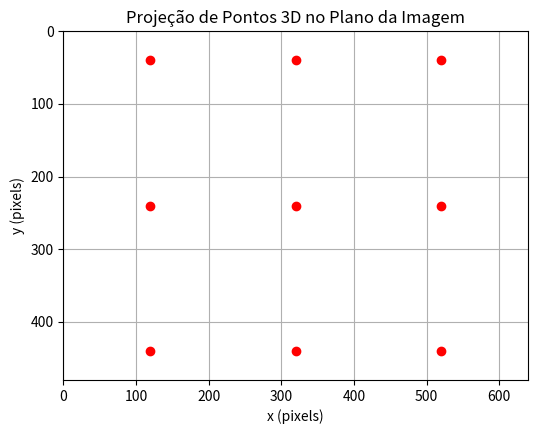

Generate this figure with matplotlib:
import numpy as np

import matplotlib.pyplot as plt

# ---- PARTE 1: pontos 3D no mundo (X, Y, Z) ----

points_3D = np.array([

    [-1,  1, 4],

    [ 0,  1, 4],

    [ 1,  1, 4],

    [-1,  0, 4],

    [ 0,  0, 4],

    [ 1,  0, 4],

    [-1, -1, 4],

    [ 0, -1, 4],

    [ 1, -1, 4]

])  # pontos em uma grade 3x3 a Z=4m

# ---- PARTE 2: parâmetros da câmera ----

f = 800  # distância focal (em pixels)

cx, cy = 320, 240  # centro óptico da imagem

K = np.array([[f, 0, cx],

              [0, f, cy],

              [0, 0, 1]])  # matriz intrínseca

# ---- PARTE 3: projeção de cada ponto 3D para 2D ----

points_2D = []

for X, Y, Z in points_3D:

    point_camera = np.array([X/Z, Y/Z, 1])  # coordenada normalizada

    point_pixel = K @ point_camera

    x, y = point_pixel[0], point_pixel[1]

    points_2D.append([x, y])

points_2D = np.array(points_2D)

# ---- PARTE 4: exibição ----

plt.figure(figsize=(6, 5))

plt.scatter(points_2D[:, 0], points_2D[:, 1], color='red')

plt.title("Projeção de Pontos 3D no Plano da Imagem")

plt.xlabel("x (pixels)")

plt.ylabel("y (pixels)")

plt.xlim(0, 640)

plt.ylim(480, 0)

plt.grid(True)

plt.gca().set_aspect('equal')

plt.show()
 